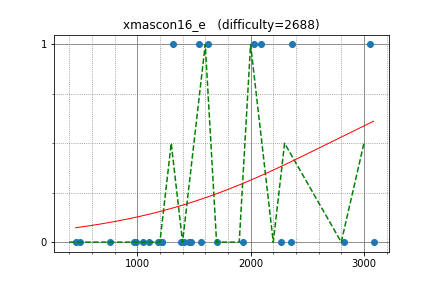

Data behind this chart, as committed beside it:
sumoooru, 2033.011909, 1
ainu7, 3052, 1
funcsr, 1620, 1
shiratty8, 2095, 1
miraxial, 1549, 1
aaaaajack, 3085, 0
bigINnnner, 2363, 1
txmy, 1317, 1
sntea, 1933, 0
august14, 2826, 0
hiro116s, 2268, 0
jbyxm, 1108, 0
ikeha, 1410, 0
yamaimo, 1386, 0
goodbaton, 2358, 0
yusuke_kira, 1049, 0
koki1018, 1219, 0
scor, 1708, 0
aiyo, 971.6, 0
Mei, 1566, 0
kotojpn, 457.6, 0
t15cs028, 760.1, 0
tata, 1458, 0
dAi00, 1219, 0
sueka, 491, 0
mellotron, 1478, 0
wanidon, 992.7, 0
g0rilla, 1182, 0
